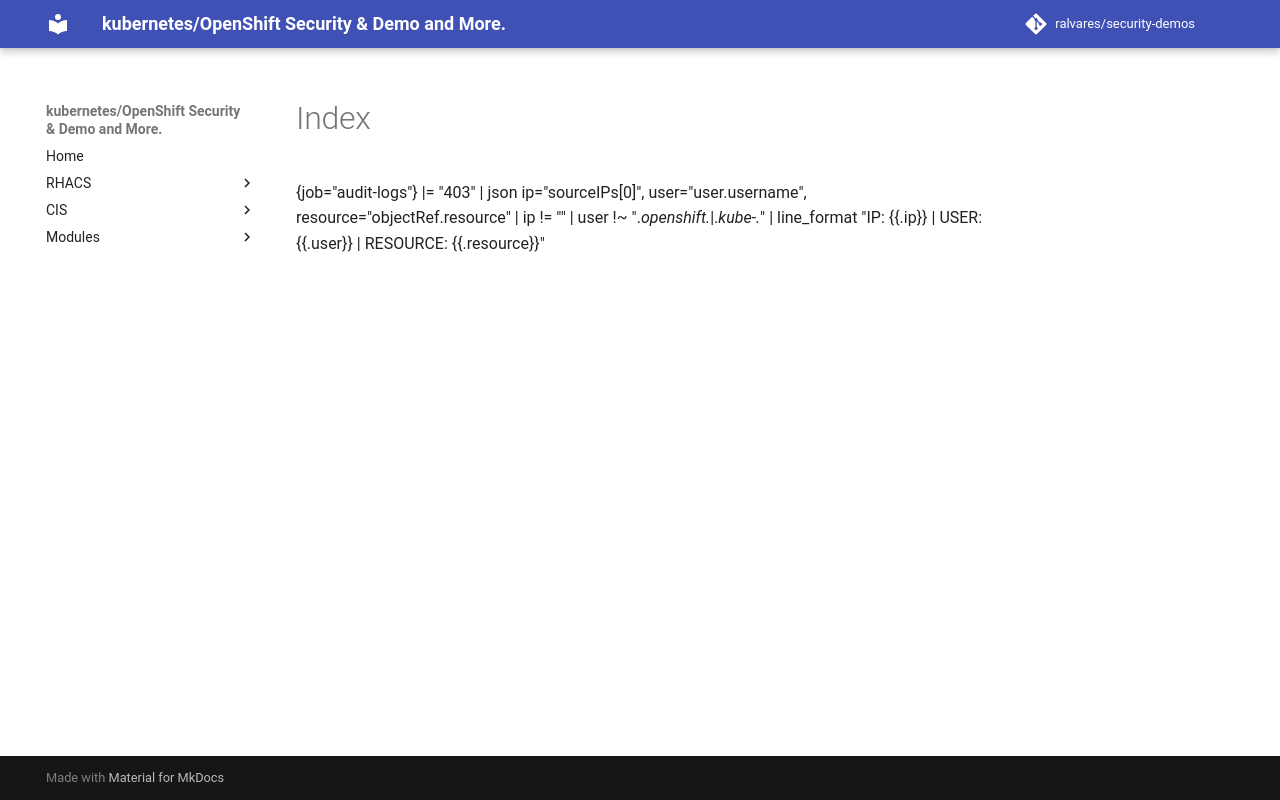

repository: ralvares/security-demos · page: auditing/loki/index.html · generator: mkdocs

{job="audit-logs"} 
  |= "403" 
  | json ip="sourceIPs[0]", user="user.username", resource="objectRef.resource"
  | ip != "" 
  | user !~ ".*openshift.*|.*kube-.*"
  | line_format "IP: {{.ip}} | USER: {{.user}} | RESOURCE: {{.resource}}"

  
